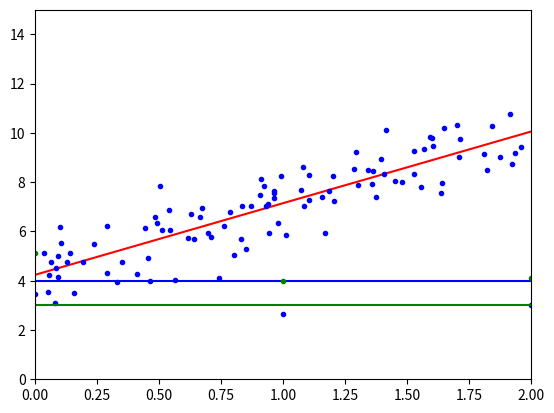
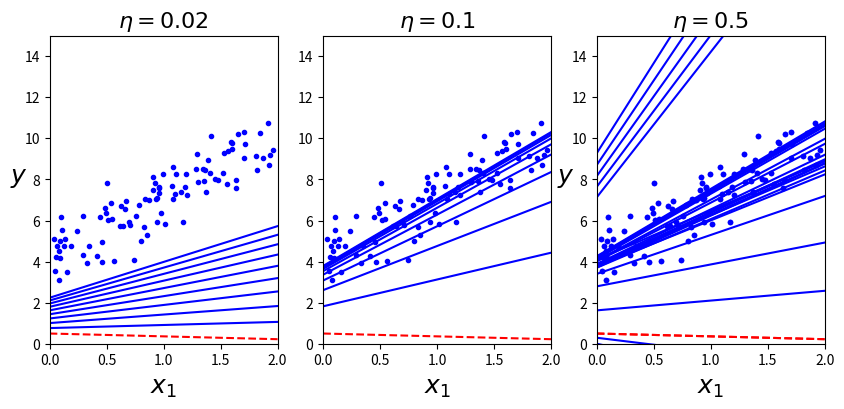
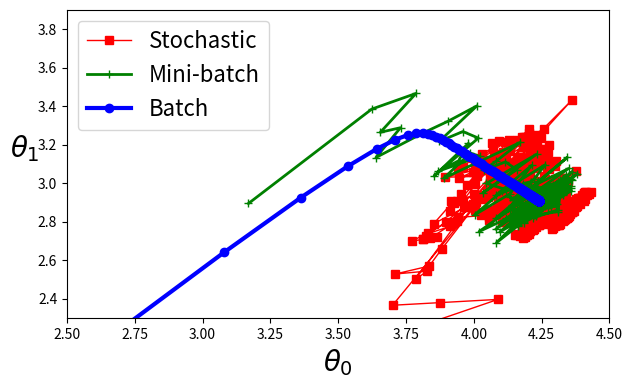

Here is the Python script that generated these plots, in order:
import numpy as np
import matplotlib.pyplot as plt

X = 2 * np.random.rand(100,1)
y = 4 + 3 * X + np.random.randn(100, 1)

X_b = np.c_[np.ones((100,1)), X] #Primero agregamos una columna de unos para el intercepto.

theta_best = np.linalg.inv(X_b.T.dot(X_b)).dot(X_b.T).dot(y)

theta_best #Los parametros que esperamos son 4 y 3.

X_new = np.array([[0], [2]])

X_new

X_new_b = np.c_[np.ones((2,1)), X_new]

y_predict = X_new_b.dot(theta_best)

plt.plot(X_new, y_predict, "r-")
plt.plot(X, y, "b.")
plt.axis([0, 2, 0, 15])
plt.show()

eta = 0.3 #Intentar con 0.02, 0,1 y 0.5
n_iterations = 1000
m=100

theta = np.random.randn(2,1) #Inicializacion aleatoria
theta

theta_historical = np.repeat(np.array([[0.0],[0.0]]),n_iterations, axis = 1)

for iteration in range(n_iterations):
    gradients = 2/m * X_b.T.dot(X_b.dot(theta) - y) #Using the MSE partial derivative formula
    theta = theta - eta * gradients
    theta_historical[0, iteration] = theta[0]
    theta_historical[1, iteration] = theta[1]
print(theta)

plt.plot(theta_historical[0], "b.")
plt.axhline(y=4, color='b', linestyle='-')
plt.plot(theta_historical[1], 'g.',)
plt.axhline(y=3, color='g', linestyle='-')
plt.show()

theta_path_bgd = []

def plot_gradient_descent(theta, eta, theta_path=None):
    m = len(X_b)
    plt.plot(X, y, "b.")
    n_iterations = 1000
    for iteration in range(n_iterations):
        if iteration < 10:
            y_predict = X_new_b.dot(theta)
            style = "b-" if iteration > 0 else "r--"
            plt.plot(X_new, y_predict, style)
        gradients = 2/m * X_b.T.dot(X_b.dot(theta) - y)
        theta = theta - eta * gradients
        if theta_path is not None:
            theta_path.append(theta)
    plt.xlabel("$x_1$", fontsize=18)
    plt.axis([0, 2, 0, 15])
    plt.title(r"$\eta = {}$".format(eta), fontsize=16)

np.random.seed(42)
theta = np.random.randn(2,1)  # random initialization

plt.figure(figsize=(10,4))
plt.subplot(131); plot_gradient_descent(theta, eta=0.02)
plt.ylabel("$y$", rotation=0, fontsize=18)
plt.subplot(132); plot_gradient_descent(theta, eta=0.1, theta_path=theta_path_bgd)
plt.subplot(133); plot_gradient_descent(theta, eta=0.5)

plt.show()
print("The dashed line shows the first iteration")

theta_path_sgd = []
m = len(X_b)
np.random.seed(42)

n_epochs = 50
t0, t1 = 5, 50  # learning schedule hyperparameters

def learning_schedule(t):
    return t0 / (t + t1)

theta = np.random.randn(2,1)  # random initialization

for epoch in range(n_epochs):
    for i in range(m):
        if epoch == 0 and i < 20:                    
            y_predict = X_new_b.dot(theta)           
            style = "b-" if i > 0 else "r--"         
            plt.plot(X_new, y_predict, style)        
        random_index = np.random.randint(m)
        xi = X_b[random_index:random_index+1]
        yi = y[random_index:random_index+1]
        gradients = 2 * xi.T.dot(xi.dot(theta) - yi)
        eta = learning_schedule(epoch * m + i)
        theta = theta - eta * gradients
        theta_path_sgd.append(theta)                 

plt.plot(X, y, "b.")                                 
plt.xlabel("$x_1$", fontsize=18)                     
plt.ylabel("$y$", rotation=0, fontsize=18)           
plt.axis([0, 2, 0, 15])                              

plt.show()                                           

theta_path_mgd = []

n_iterations = 50
minibatch_size = 20

np.random.seed(42)
theta = np.random.randn(2,1)  # random initialization

t0, t1 = 10, 1000
def learning_schedule(t):
    return t0 / (t + t1)

t = 0
for epoch in range(n_iterations):
    shuffled_indices = np.random.permutation(m)
    X_b_shuffled = X_b[shuffled_indices]
    y_shuffled = y[shuffled_indices]
    for i in range(0, m, minibatch_size):
        t += 1
        xi = X_b_shuffled[i:i+minibatch_size]
        yi = y_shuffled[i:i+minibatch_size]
        gradients = 2 * xi.T.dot(xi.dot(theta) - yi)
        eta = learning_schedule(t)
        theta = theta - eta * gradients
        theta_path_mgd.append(theta)

theta_path_bgd = np.array(theta_path_bgd)
theta_path_sgd = np.array(theta_path_sgd)
theta_path_mgd = np.array(theta_path_mgd)

plt.figure(figsize=(7,4))
plt.plot(theta_path_sgd[:, 0], theta_path_sgd[:, 1], "r-s", linewidth=1, label="Stochastic")
plt.plot(theta_path_mgd[:, 0], theta_path_mgd[:, 1], "g-+", linewidth=2, label="Mini-batch")
plt.plot(theta_path_bgd[:, 0], theta_path_bgd[:, 1], "b-o", linewidth=3, label="Batch")
plt.legend(loc="upper left", fontsize=16)
plt.xlabel(r"$\theta_0$", fontsize=20)
plt.ylabel(r"$\theta_1$   ", fontsize=20, rotation=0)
plt.axis([2.5, 4.5, 2.3, 3.9])

plt.show()